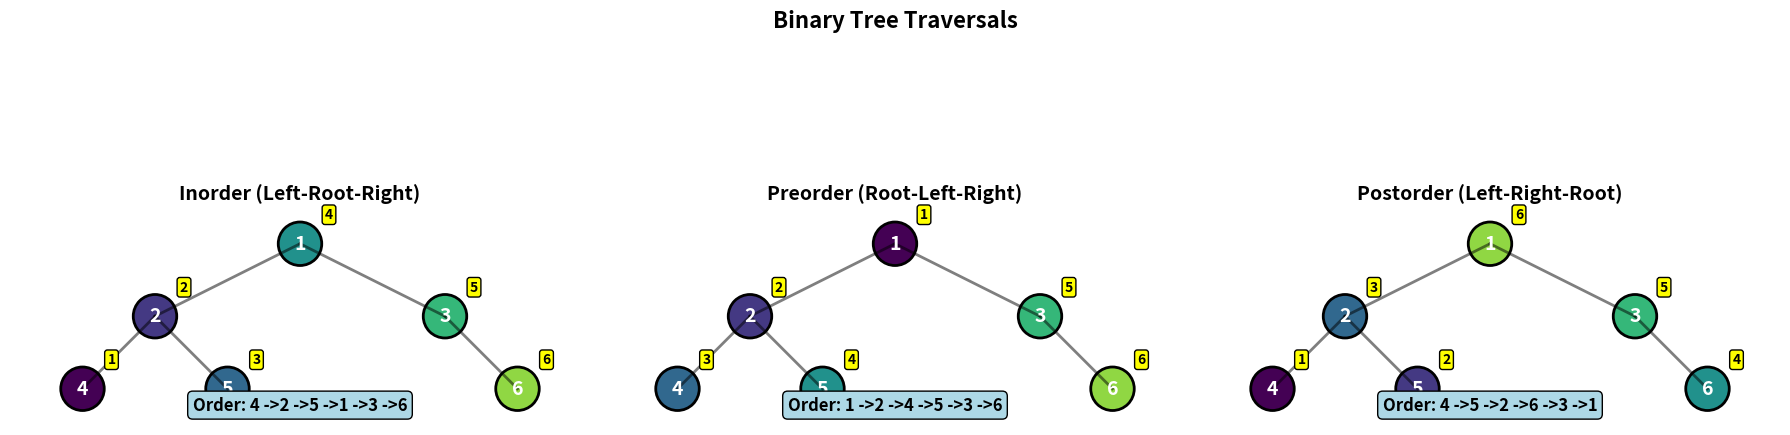

This chart was generated by the following Python code:
#!/usr/bin/env python3
"""
Binary Tree Traversals - Inorder, Preorder, Postorder
Shows different traversal orders with step-by-step visualization
"""

import matplotlib.pyplot as plt
import matplotlib.patches as patches
import numpy as np

class TreeNode:
    def __init__(self, val=0, left=None, right=None):
        self.val = val
        self.left = left
        self.right = right

def create_traversal_visualization():
    """Create tree traversal visualization"""
    
    # Create sample binary tree
    #       1
    #      / \
    #     2   3
    #    / \   \
    #   4   5   6
    
    root = TreeNode(1)
    root.left = TreeNode(2)
    root.right = TreeNode(3)
    root.left.left = TreeNode(4)
    root.left.right = TreeNode(5)
    root.right.right = TreeNode(6)
    
    # Node positions for visualization
    positions = {
        1: (4, 4),
        2: (2, 3),
        3: (6, 3),
        4: (1, 2),
        5: (3, 2),
        6: (7, 2)
    }
    
    # Different traversals
    def inorder(node, result):
        if node:
            inorder(node.left, result)
            result.append(node.val)
            inorder(node.right, result)
    
    def preorder(node, result):
        if node:
            result.append(node.val)
            preorder(node.left, result)
            preorder(node.right, result)
    
    def postorder(node, result):
        if node:
            postorder(node.left, result)
            postorder(node.right, result)
            result.append(node.val)
    
    # Get traversal orders
    inorder_result = []
    preorder_result = []
    postorder_result = []
    
    inorder(root, inorder_result)
    preorder(root, preorder_result)
    postorder(root, postorder_result)
    
    traversals = {
        'Inorder (Left-Root-Right)': inorder_result,
        'Preorder (Root-Left-Right)': preorder_result,
        'Postorder (Left-Right-Root)': postorder_result
    }
    
    # Create visualization
    fig, axes = plt.subplots(1, 3, figsize=(18, 6))
    
    for idx, (traversal_name, order) in enumerate(traversals.items()):
        ax = axes[idx]
        
        # Draw tree structure
        # Edges
        edges = [(1, 2), (1, 3), (2, 4), (2, 5), (3, 6)]
        for parent, child in edges:
            x1, y1 = positions[parent]
            x2, y2 = positions[child]
            ax.plot([x1, x2], [y1, y2], 'k-', linewidth=2, alpha=0.5)
        
        # Nodes
        for node_val, (x, y) in positions.items():
            # Color nodes based on traversal order
            color_intensity = order.index(node_val) / len(order)
            color = plt.cm.viridis(color_intensity)
            
            circle = plt.Circle((x, y), 0.3, color=color, ec='black', linewidth=2)
            ax.add_patch(circle)
            ax.text(x, y, str(node_val), ha='center', va='center', 
                   fontsize=14, fontweight='bold', color='white')
            
            # Add order number
            ax.text(x + 0.4, y + 0.4, str(order.index(node_val) + 1), 
                   ha='center', va='center', fontsize=10, fontweight='bold',
                   bbox=dict(boxstyle="round,pad=0.2", facecolor='yellow'))
        
        # Show traversal order
        order_text = ' ->'.join(map(str, order))
        ax.text(0.5, 0.05, f'Order: {order_text}', transform=ax.transAxes,
                ha='center', va='bottom', fontsize=12, fontweight='bold',
                bbox=dict(boxstyle="round,pad=0.3", facecolor='lightblue'))
        
        ax.set_xlim(0, 8)
        ax.set_ylim(1.5, 4.5)
        ax.set_aspect('equal')
        ax.set_title(traversal_name, fontsize=14, fontweight='bold')
        ax.axis('off')
    
    plt.suptitle('Binary Tree Traversals', fontsize=16, fontweight='bold')
    plt.tight_layout()
    
    filename = 'traversal_animation.png'
    plt.savefig(filename, dpi=300, bbox_inches='tight')
    plt.show()
    
    print(f"Tree traversal visualization saved as {filename}")
    return filename

if __name__ == "__main__":
    create_traversal_visualization()
